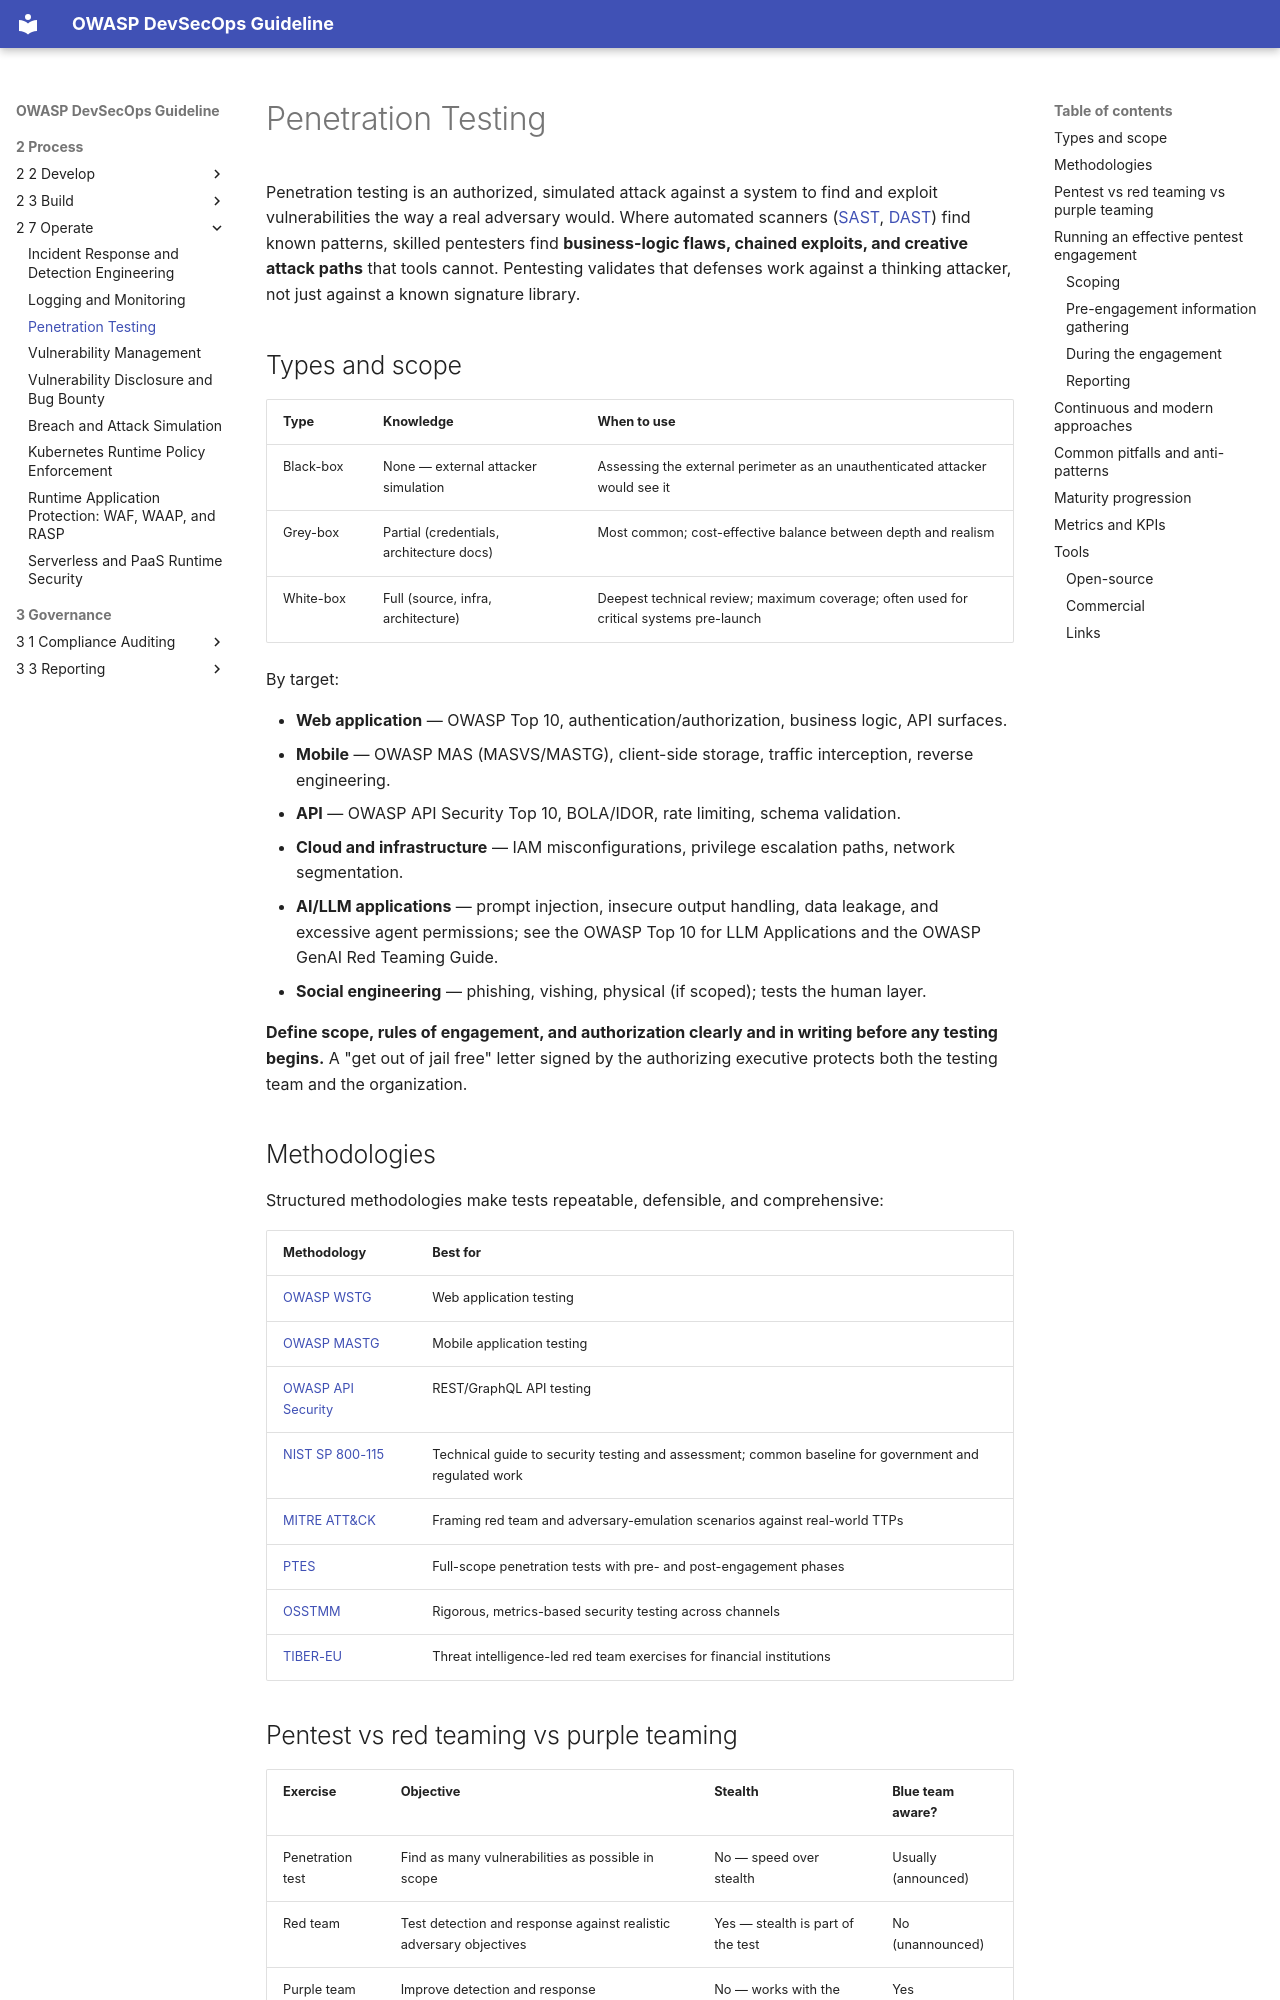

repository: OWASP/DevSecOpsGuideline · page: 2-Process/2-7-Operate/2-7-3-Pentest/index.html · generator: mkdocs

# Penetration Testing

Penetration testing is an authorized, simulated attack against a system to find and exploit vulnerabilities the way a real adversary would. Where automated scanners ([SAST](../2-3-Build/2-3-1-Static-Analysis/2-3-1-1-Static-Application-Security-Testing.md), [DAST](../2-4-Test/2-4-2-Dynamic-Application-Security-Testing.md)) find known patterns, skilled pentesters find **business-logic flaws, chained exploits, and creative attack paths** that tools cannot. Pentesting validates that defenses work against a thinking attacker, not just against a known signature library.

## Types and scope

| Type | Knowledge | When to use |
|---|---|---|
| Black-box | None — external attacker simulation | Assessing the external perimeter as an unauthenticated attacker would see it |
| Grey-box | Partial (credentials, architecture docs) | Most common; cost-effective balance between depth and realism |
| White-box | Full (source, infra, architecture) | Deepest technical review; maximum coverage; often used for critical systems pre-launch |

By target:

- **Web application** — OWASP Top 10, authentication/authorization, business logic, API surfaces.
- **Mobile** — OWASP MAS (MASVS/MASTG), client-side storage, traffic interception, reverse engineering.
- **API** — OWASP API Security Top 10, BOLA/IDOR, rate limiting, schema validation.
- **Cloud and infrastructure** — IAM misconfigurations, privilege escalation paths, network segmentation.
- **AI/LLM applications** — prompt injection, insecure output handling, data leakage, and excessive agent permissions; see the OWASP Top 10 for LLM Applications and the OWASP GenAI Red Teaming Guide.
- **Social engineering** — phishing, vishing, physical (if scoped); tests the human layer.

**Define scope, rules of engagement, and authorization clearly and in writing before any testing begins.** A "get out of jail free" letter signed by the authorizing executive protects both the testing team and the organization.

## Methodologies

Structured methodologies make tests repeatable, defensible, and comprehensive:

| Methodology | Best for |
|---|---|
| [OWASP WSTG](https://owasp.org/www-project-web-security-testing-guide/) | Web application testing |
| [OWASP MASTG](https://mas.owasp.org/) | Mobile application testing |
| [OWASP API Security](https://owasp.org/API-Security/) | REST/GraphQL API testing |
| [NIST SP 800-115](https://csrc.nist.gov/pubs/sp/800/115/final) | Technical guide to security testing and assessment; common baseline for government and regulated work |
| [MITRE ATT&CK](https://attack.mitre.org/) | Framing red team and adversary-emulation scenarios against real-world TTPs |
| [PTES](http://www.pentest-standard.org/) | Full-scope penetration tests with pre- and post-engagement phases |
| [OSSTMM](https://www.isecom.org/OSSTMM.3.pdf) | Rigorous, metrics-based security testing across channels |
| [TIBER-EU](https://www.ecb.europa.eu/paym/cyber-resilience/tiber-eu/html/index.en.html) | Threat intelligence-led red team exercises for financial institutions |
